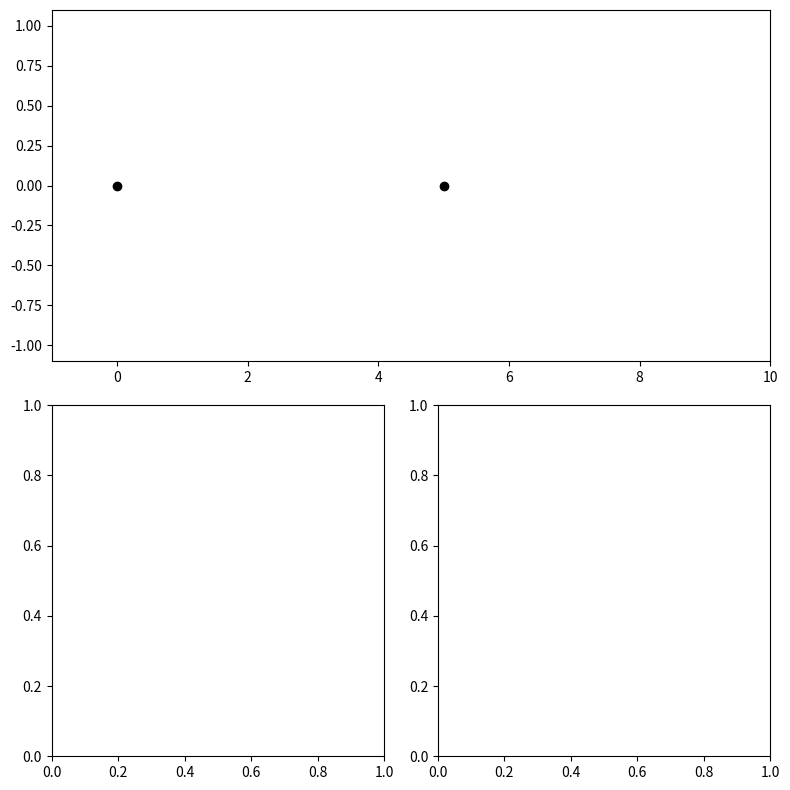

Write the Python code that produced this figure.
#!/usr/bin/env python3
# -*- coding: utf-8 -*-
"""
Created on Wed Jan 11 13:06:43 2023
Propagation d'une onde sinusoidale
@author: remimetzdorff
"""

import numpy as np
import matplotlib.pyplot as plt
import matplotlib.animation as animation

fps   = 25
duration = 10

f     = 1
wl    = 2
omega = 2*np.pi * f
k     = 2*np.pi / wl

xe = 0
xr = 5
xmin = -1
xmax = 10
x = np.linspace(xmin, xmax, 200)

fig = plt.figure(figsize=(8,8))
sps = (2,2)
ax1 = plt.subplot2grid(sps, (0,0), colspan=2)
ax2 = plt.subplot2grid(sps, (1,0))
ax3 = plt.subplot2grid(sps, (1,1))

ax1.set_xlim(xmin, xmax)
ax1.set_ylim(-1.1,1.1)

emetteur,  = ax1.plot([xe], [0], "ok")
recepteur, = ax1.plot([xr], [0], "ok")
onde,      = ax1.plot([], [], "C0", alpha=.25)

def animate(i):
    t = i / fps
    y = np.cos(omega*t - k*x)
    onde.set_data(x, y)
    return

ani = animation.FuncAnimation(fig, animate, frames=int(10*fps), interval=1e3/fps)
plt.tight_layout()
plt.show()